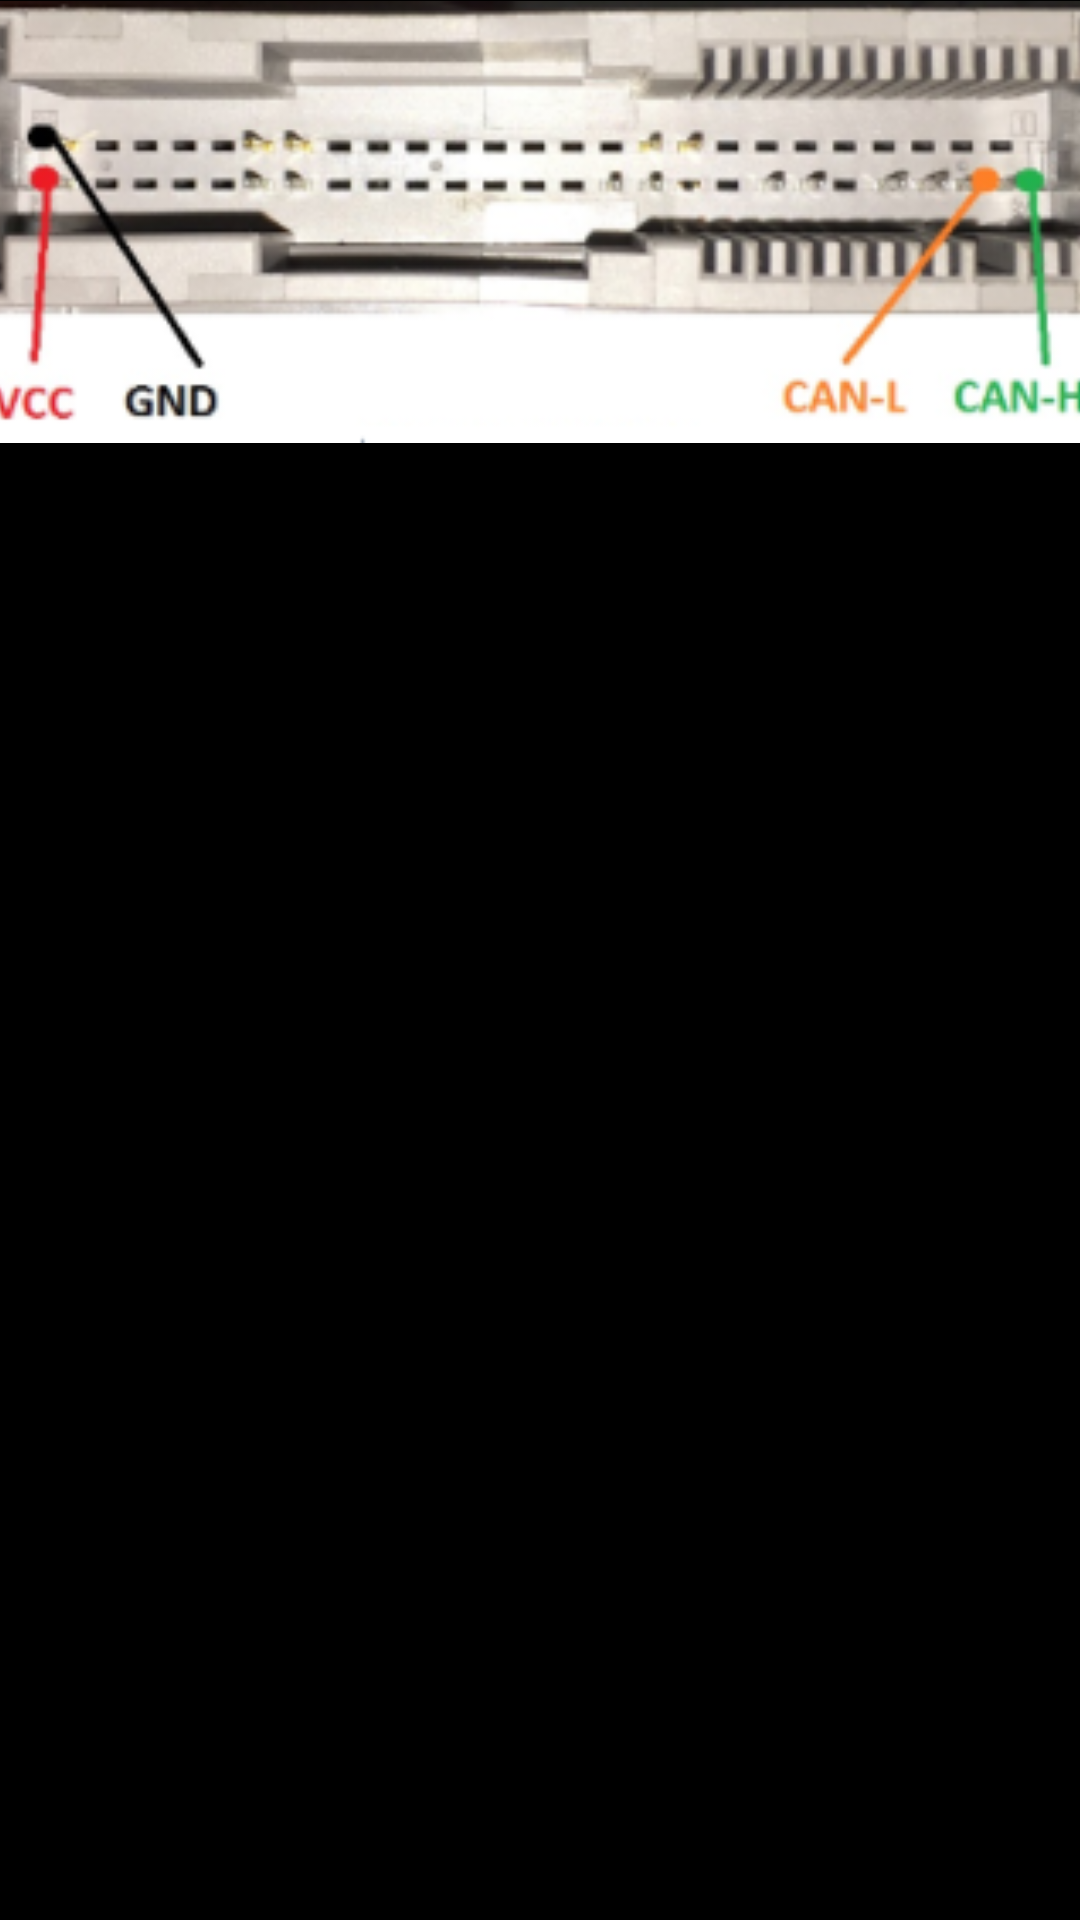

Layout XML and referenced resources for this Android screen:
<!-- AndroidManifest.xml: application theme Theme.V_PROG_ELM327 -->
<!-- res/layout/activity_renault_airbag_continental_spc_help.xml -->
<?xml version="1.0" encoding="utf-8"?>
<androidx.constraintlayout.widget.ConstraintLayout xmlns:android="http://schemas.android.com/apk/res/android"
    xmlns:app="http://schemas.android.com/apk/res-auto"
    xmlns:tools="http://schemas.android.com/tools"
    android:id="@+id/main"
    android:layout_width="match_parent"
    android:layout_height="match_parent"
    android:background="@color/black"
    tools:context=".RenaultAirbagContinentalSpcHelp">

    <ImageView
        android:id="@+id/iv_renault_spc_help"
        android:layout_width="410dp"
        android:layout_height="148dp"
        app:layout_constraintEnd_toEndOf="parent"
        app:layout_constraintStart_toStartOf="parent"
        app:layout_constraintTop_toTopOf="parent"
        app:srcCompat="@drawable/ren_srs_help" />
</androidx.constraintlayout.widget.ConstraintLayout>
<!-- resources referenced by this layout -->
<resources>
  <color name="black">#FF000000</color>
  <!-- drawable ren_srs_help: png bitmap (drawable, 92912 bytes) -->
  <style name="Theme.V_PROG_ELM327" parent="Base.Theme.V_PROG_ELM327" />
  <style name="Base.Theme.V_PROG_ELM327" parent="Theme.AppCompat.Light.NoActionBar">
          
          
          <item name="android:textColor">@color/white</item>
      </style>
  <color name="white">#FFFFFFFF</color>
</resources>
